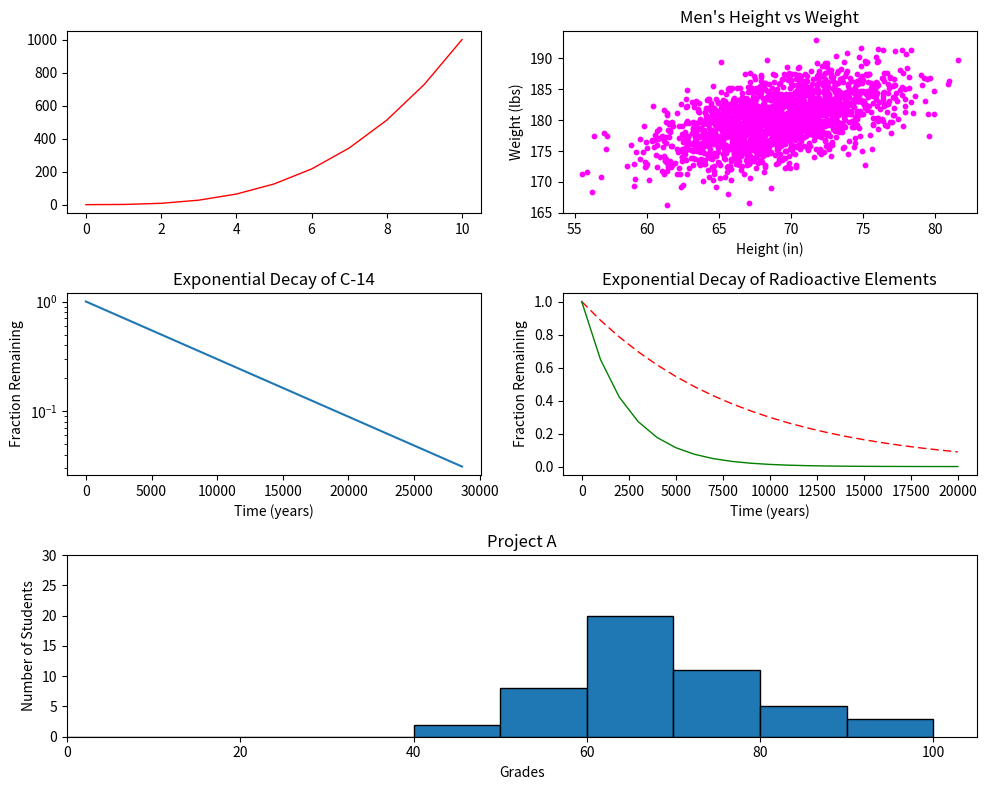

Write Python code to recreate this figure.
#!/usr/bin/env python3
import numpy as np
import matplotlib.pyplot as plt

y0 = np.arange(0, 11) ** 3

mean = [69, 0]
cov = [[15, 8], [8, 15]]
np.random.seed(5)
x1, y1 = np.random.multivariate_normal(mean, cov, 2000).T
y1 += 180

x2 = np.arange(0, 28651, 5730)
r2 = np.log(0.5)
t2 = 5730
y2 = np.exp((r2 / t2) * x2)

x3 = np.arange(0, 21000, 1000)
r3 = np.log(0.5)
t31 = 5730
t32 = 1600
y31 = np.exp((r3 / t31) * x3)
y32 = np.exp((r3 / t32) * x3)

np.random.seed(5)
student_grades = np.random.normal(68, 15, 50)

fig, axs = plt.subplots(3, 2, figsize=(10, 8))

axs[0, 0].plot(np.arange(len(y0)), y0, color='red', linewidth=1.0)

axs[0, 1].scatter(x1, y1, c='magenta', s=10)
axs[0, 1].set_title("Men's Height vs Weight")
axs[0, 1].set_xlabel("Height (in)")
axs[0, 1].set_ylabel("Weight (lbs)")

axs[1, 0].plot(x2, y2)
axs[1, 0].set_title("Exponential Decay of C-14")
axs[1, 0].set_xlabel("Time (years)")
axs[1, 0].set_ylabel("Fraction Remaining")
axs[1, 0].set_yscale('log')

axs[1, 1].plot(x3, y31, color='red', linewidth=1.0, linestyle=(0, (6, 3)))
axs[1, 1].plot(x3, y32, color='green', linewidth=1.0)

axs[1, 1].set_title("Exponential Decay of Radioactive Elements")
axs[1, 1].set_xlabel("Time (years)")
axs[1, 1].set_ylabel("Fraction Remaining")

axs[2, 0].remove()
axs[2, 1].remove()
ax_hist = fig.add_subplot(3, 1, 3)

ax_hist.hist(student_grades, bins=np.arange(0, 110, 10), edgecolor='black')

ax_hist.set_title('Project A')
ax_hist.set_xlabel('Grades')
ax_hist.set_ylabel('Number of Students')

ax_hist.set_xlim(left=0)
ax_hist.set_ylim(bottom=None, top=30)

plt.tight_layout()
plt.show()
